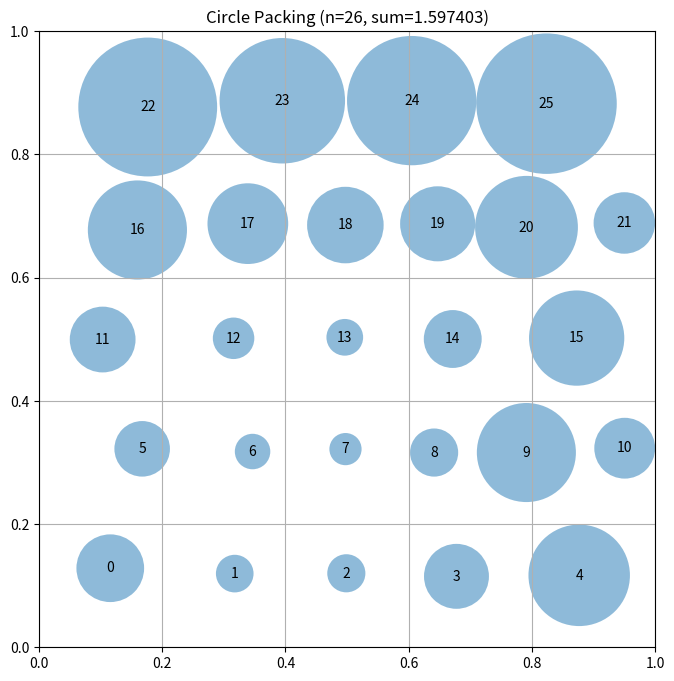

This chart was generated by the following Python code:
# EVOLVE-BLOCK-START
"""Constructor-based circle packing for n=26 circles using a staggered
hex-style lattice followed by a short deterministic repulsion relaxation."""
import numpy as np


def construct_packing():
    """
    Construct a specific arrangement of 26 circles in a unit square
    that attempts to maximize the sum of their radii.

    Returns:
        Tuple of (centers, radii, sum_of_radii)
    """
    n = 26
    centers = _initial_hex_grid(n)

    # Short deterministic relaxation: push circles apart and off the walls.
    centers = _relax(centers, iters=400, step=0.002)

    radii = _max_radii(centers)
    return centers, radii, float(np.sum(radii))


def _initial_hex_grid(n):
    """Staggered rows 5,6,5,6,4 -> 26 centers, hex-like spacing."""
    rows = [5, 6, 5, 6, 4]
    assert sum(rows) == n
    n_rows = len(rows)
    # vertical spacing so top/bottom rows leave margin
    dy = 1.0 / (n_rows + 1)
    centers = []
    for r, count in enumerate(rows):
        y = (r + 1) * dy
        dx = 1.0 / (count + 1)
        offset = 0.0 if r % 2 == 0 else 0.5 * dx
        for c in range(count):
            x = (c + 1) * dx + offset
            # keep inside square
            x = min(max(x, 0.02), 0.98)
            centers.append([x, y])
    return np.array(centers)


def _relax(centers, iters=400, step=0.002):
    """Deterministic repulsion relaxation with wall pressure."""
    pts = centers.copy()
    n = pts.shape[0]
    for _ in range(iters):
        # pairwise repulsion (vectorized)
        diff = pts[:, None, :] - pts[None, :, :]
        dist = np.sqrt((diff ** 2).sum(axis=2))
        np.fill_diagonal(dist, np.inf)
        min_d = dist.min(axis=1)
        push = np.zeros_like(pts)
        for i in range(n):
            for j in range(i + 1, n):
                d = dist[i, j]
                if d < 0.24:  # only repel close pairs
                    f = (0.24 - d) * step / max(d, 1e-9)
                    push[i] += f * diff[i, j]
                    push[j] -= f * diff[i, j]
        # wall pressure: push toward interior when too close to wall
        for i in range(n):
            x, y = pts[i]
            m = 0.06
            if x < m:
                push[i, 0] += step * (m - x) * 10
            if x > 1 - m:
                push[i, 0] -= step * (x - (1 - m)) * 10
            if y < m:
                push[i, 1] += step * (m - y) * 10
            if y > 1 - m:
                push[i, 1] -= step * (y - (1 - m)) * 10
        pts += push
        pts = np.clip(pts, 0.01, 0.99)
    return pts


def _max_radii(centers):
    """Water-filling radii: start at wall-limited radius, shrink overlapping
    pairs proportionally until all constraints hold."""
    n = centers.shape[0]
    x = centers[:, 0]
    y = centers[:, 1]
    radii = np.minimum(np.minimum(x, 1 - x), np.minimum(y, 1 - y))

    for _ in range(200):
        max_violation = 0.0
        for i in range(n):
            for j in range(i + 1, n):
                d = np.hypot(*(centers[i] - centers[j]))
                s = radii[i] + radii[j]
                if s > d and s > 0:
                    scale = d / s
                    radii[i] *= scale
                    radii[j] *= scale
                    max_violation = max(max_violation, 1 - scale)
        if max_violation < 1e-9:
            break
    return radii


# EVOLVE-BLOCK-END


# This part remains fixed (not evolved)
def run_packing():
    """Run the circle packing constructor for n=26"""
    centers, radii, sum_radii = construct_packing()
    return centers, radii, sum_radii


def visualize(centers, radii):
    """
    Visualize the circle packing

    Args:
        centers: np.array of shape (n, 2) with (x, y) coordinates
        radii: np.array of shape (n) with radius of each circle
    """
    import matplotlib.pyplot as plt
    from matplotlib.patches import Circle

    fig, ax = plt.subplots(figsize=(8, 8))

    # Draw unit square
    ax.set_xlim(0, 1)
    ax.set_ylim(0, 1)
    ax.set_aspect("equal")
    ax.grid(True)

    # Draw circles
    for i, (center, radius) in enumerate(zip(centers, radii)):
        circle = Circle(center, radius, alpha=0.5)
        ax.add_patch(circle)
        ax.text(center[0], center[1], str(i), ha="center", va="center")

    plt.title(f"Circle Packing (n={len(centers)}, sum={sum(radii):.6f})")
    plt.show()


if __name__ == "__main__":
    centers, radii, sum_radii = run_packing()
    print(f"Sum of radii: {sum_radii}")
    # AlphaEvolve improved this to 2.635

    # Uncomment to visualize:
    visualize(centers, radii)
